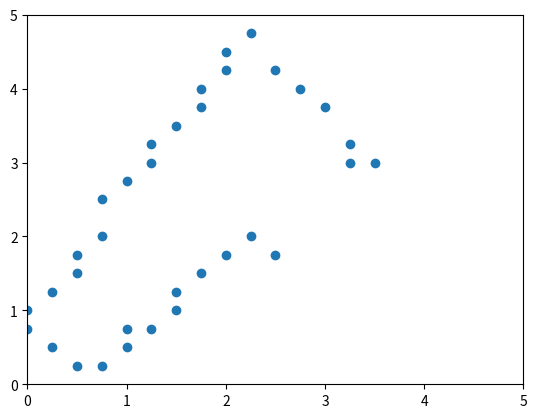

This chart was generated by the following Python code:
import matplotlib.pyplot as plt
import numpy as np

ROOM_H = 5
ROOM_W = 5
discretisation = 20

images = [0, 0, 0, 0, 0, 0, 0, 0, 0, 0, 0, 0, 0, 0, 0, 0, 0, 0, 0, 0, 0, 0, 1, 1, 0, 0, 0, 0, 0, 0, 0, 0, 0, 0, 0, 0, 0, 0, 0, 0, 0, 1, 0, 0, 1, 0, 0, 0, 0, 0, 0, 0, 0, 0, 0, 0, 0, 0, 0, 0, 1, 0, 0, 0, 1, 1, 0, 0, 0, 0, 0, 0, 0, 0, 0, 0, 0, 0, 0, 0, 1, 0, 0, 0, 0, 0, 1, 0, 0, 0, 0, 0, 0, 0, 0, 0, 0, 0, 0, 0, 0, 1, 0, 0, 0, 0, 1, 0, 0, 0, 0, 0, 0, 0, 0, 0, 0, 0, 0, 0, 0, 0, 1, 0, 0, 0, 0, 1, 0, 0, 0, 0, 0, 0, 0, 0, 0, 0, 0, 0, 0, 0, 1, 0, 0, 0, 0, 0, 1, 0, 1, 0, 0, 0, 0, 0, 0, 0, 0, 0, 0, 0, 0, 1, 0, 0, 0, 0, 0, 1, 0, 0, 0, 0, 0, 0, 0, 0, 0, 0, 0, 0, 0, 0, 0, 0, 0, 0, 0, 0, 0, 0, 0, 0, 0, 0, 0, 0, 0, 0, 0, 0, 0, 1, 0, 0, 0, 0, 0, 0, 0, 0, 0, 0, 0, 0, 0, 0, 0, 0, 0, 0, 0, 0, 1, 0, 0, 0, 0, 0, 0, 0, 0, 0, 0, 0, 0, 0, 0, 0, 0, 0, 0, 0, 0, 1, 0, 0, 0, 0, 0, 0, 0, 1, 1, 0, 0, 0, 0, 0, 0, 0, 0, 0, 0, 1, 0, 0, 0, 0, 0, 0, 0, 1, 0, 0, 0, 0, 0, 0, 0, 0, 0, 0, 0, 0, 1, 0, 0, 0, 0, 0, 0, 0, 0, 0, 0, 0, 0, 0, 0, 0, 0, 0, 0, 0, 0, 1, 0, 0, 0, 0, 1, 0, 0, 0, 0, 0, 0, 0, 0, 0, 0, 0, 0, 0, 0, 1, 0, 0, 0, 1, 0, 0, 0, 0, 0, 0, 0, 0, 0, 0, 0, 0, 0, 0, 0, 0, 1, 0, 1, 0, 0, 0, 0, 0, 0, 0, 0, 0, 0, 0, 0, 0, 0, 0, 0, 0, 1, 0, 0, 0, 0, 0, 0, 0, 0, 0, 0, 0, 0, 0, 0, 0, 0, 0, 0, 0, 0, 1, 0, 0, 0, 0, 0, 0, 0, 0, 0, 0]
images_array = np.array(images)
images_array = images_array.reshape((discretisation, discretisation))
counter_x = 0
counter_y = 0

x = []
y = []

for entry in images:
    if counter_x >= discretisation:
        counter_x = 0
        counter_y += 1
        if counter_y >= discretisation:
            counter_y = 0

    if entry == 1:
        # print("X", counter_x, " INDEX", counter_x * (ROOM_W / discretisation))
        # print("Y", counter_y, " INDEX", counter_y * (ROOM_H / discretisation))
        x.append(counter_x * (ROOM_W / discretisation))
        y.append(counter_y * (ROOM_H / discretisation))
    counter_x += 1

plt.ylim([0 , ROOM_H])
plt.xlim([0, ROOM_W])
plt.scatter(x, y)
plt.show()